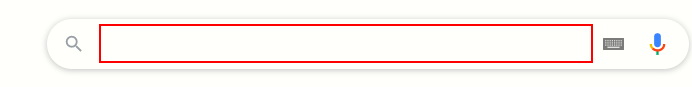
Workflow: Web Recording

Step 1: type "RPA" into the text box

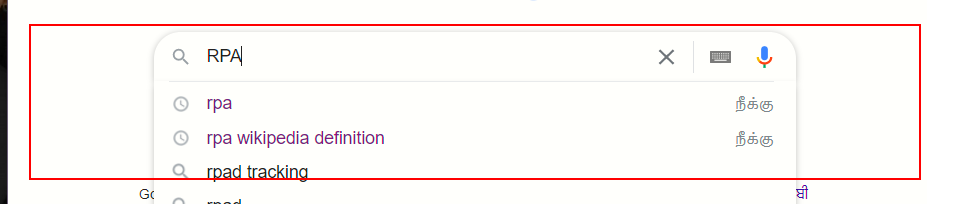
Step 2: click on the element

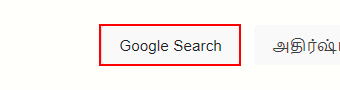
Step 3: click on the text box 'btnK'

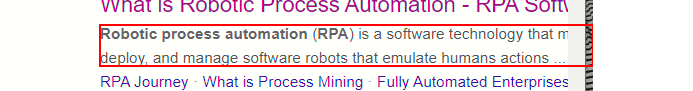
Step 4: get-text from the element in window 'RPA - Google Search' (chrome.exe)

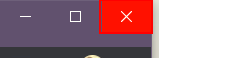
Step 5: click on the push button 'Close' in window 'RPA - Google Search - Google Chrome' (chrome.exe)
